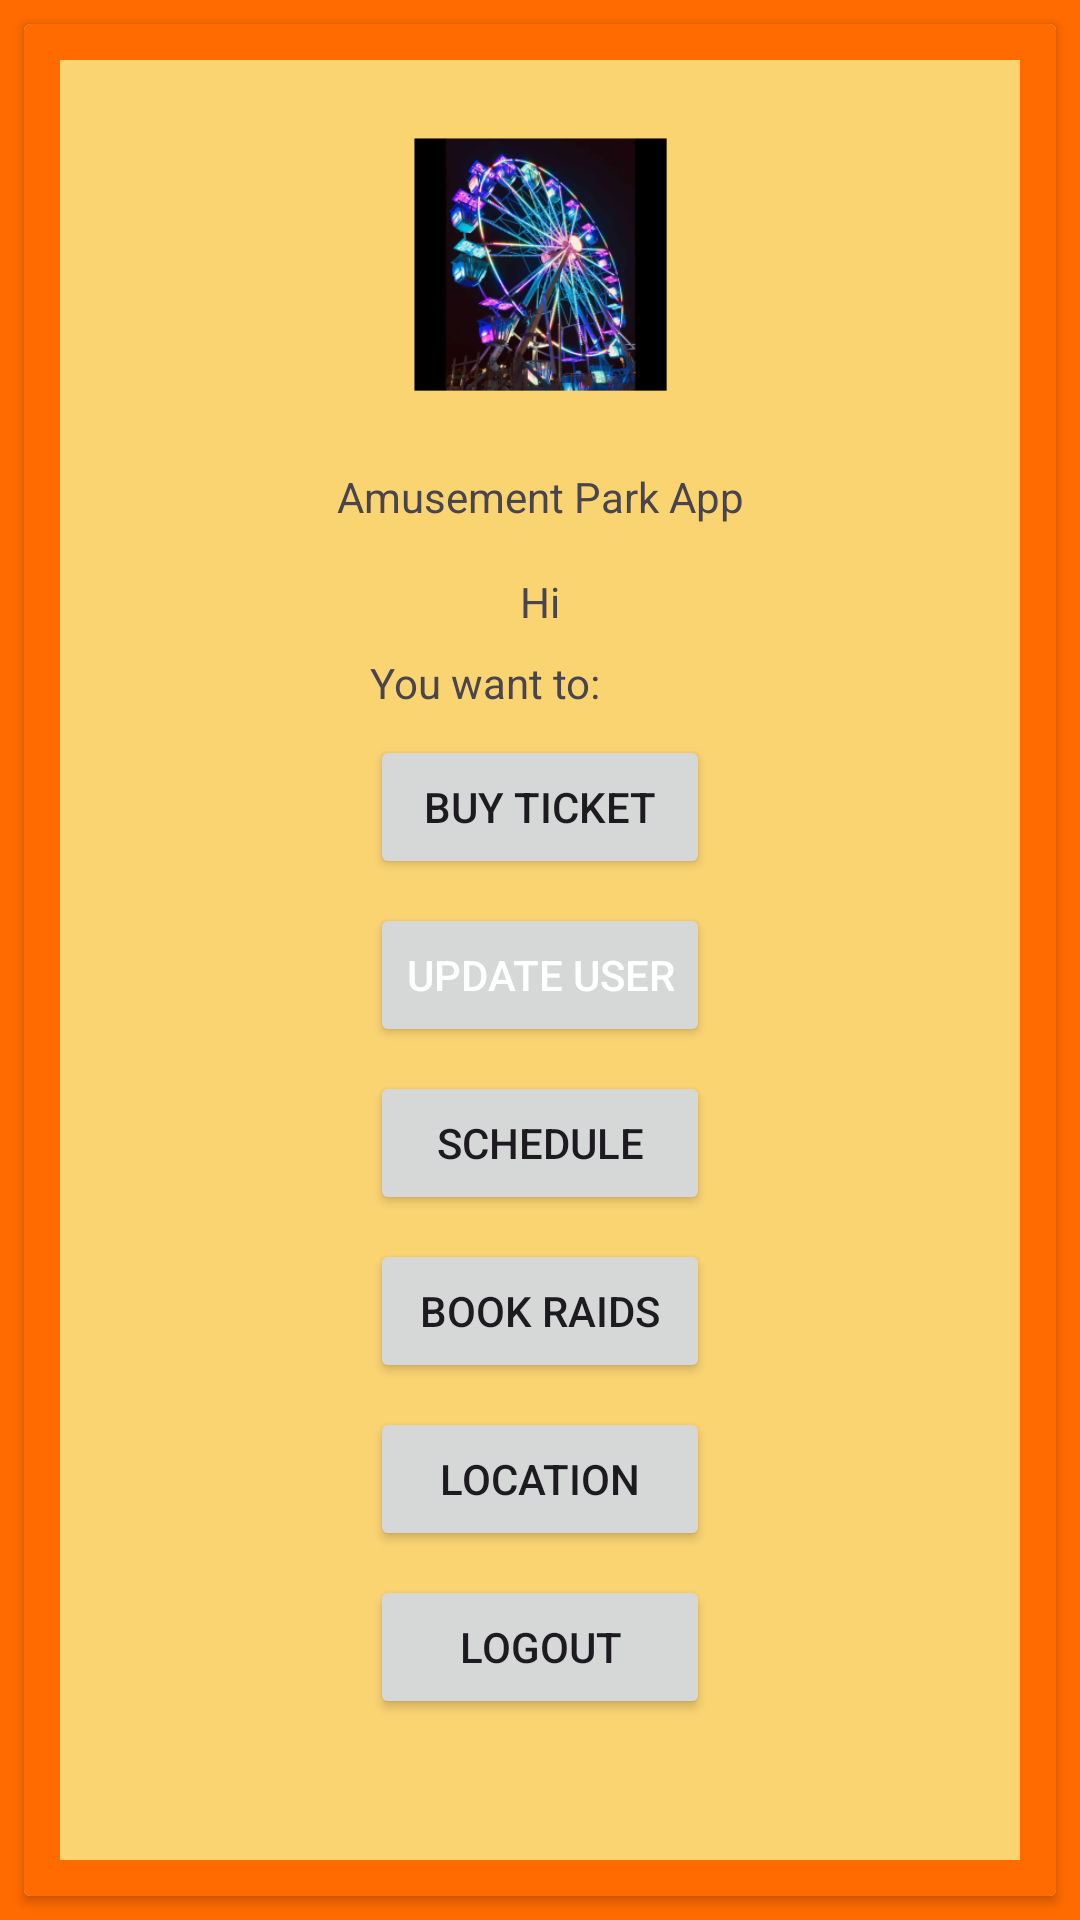

Here is an Android app screen rendered from its layout file. Give the layout XML and the strings, colors and styles it references.
<!-- AndroidManifest.xml: application theme Theme.FYP2024 -->
<!-- res/layout/activity_home.xml -->
<?xml version="1.0" encoding="utf-8"?>
<androidx.constraintlayout.widget.ConstraintLayout xmlns:android="http://schemas.android.com/apk/res/android"
    xmlns:app="http://schemas.android.com/apk/res-auto"
    xmlns:tools="http://schemas.android.com/tools"
    android:layout_width="match_parent"
    android:layout_height="match_parent"
    android:background="#FF6B00"
    tools:context=".Home">

    <androidx.cardview.widget.CardView
        android:layout_width="match_parent"
        android:layout_height="0dp"
        android:layout_marginStart="8dp"
        android:layout_marginTop="8dp"
        android:layout_marginEnd="8dp"
        android:layout_marginBottom="8dp"
        android:background="#FF6B00"
        app:layout_constraintBottom_toBottomOf="parent"
        app:layout_constraintEnd_toEndOf="parent"
        app:layout_constraintStart_toStartOf="parent"
        app:layout_constraintTop_toTopOf="parent">

        <androidx.constraintlayout.widget.ConstraintLayout
            android:layout_width="match_parent"
            android:layout_height="match_parent"
            android:background="#FF6B00"
            android:padding="4dp">

            <ImageView
                android:id="@+id/header_image"
                android:layout_width="0dp"
                android:layout_height="0dp"
                android:layout_marginStart="8dp"
                android:layout_marginTop="8dp"
                android:layout_marginEnd="8dp"
                android:layout_marginBottom="8dp"
                android:background="#FBD472"
                app:layout_constraintBottom_toBottomOf="parent"
                app:layout_constraintEnd_toEndOf="parent"
                app:layout_constraintStart_toStartOf="parent"
                app:layout_constraintTop_toTopOf="parent" />


            <ImageView
                android:id="@+id/Title_image_home"
                android:layout_width="120dp"
                android:layout_height="120dp"
                android:layout_marginTop="8dp"
                android:radius="12dp"
                app:layout_constraintEnd_toEndOf="@+id/header_image"
                app:layout_constraintStart_toStartOf="@+id/header_image"
                app:layout_constraintTop_toTopOf="@+id/header_image"
                app:srcCompat="@mipmap/ic_launcher_foreground" />

            <TextView
                android:id="@+id/app_title_home"
                android:layout_width="wrap_content"
                android:layout_height="wrap_content"
                android:layout_marginTop="8dp"
                android:text="@string/front_title"
                app:layout_constraintEnd_toEndOf="@+id/header_image"
                app:layout_constraintStart_toStartOf="@+id/header_image"
                app:layout_constraintTop_toBottomOf="@+id/Title_image_home" />


            
            
            
            
            
            
            
            

            
            
            
            
            

            
            
            
            
            
            
            
            


            
            
            
            
            
            
            
            
            
            

            
            
            
            
            
            
            
            
            


            <Button
                android:id="@+id/Update_user_button"
                android:layout_width="wrap_content"
                android:layout_height="48dp"
                android:layout_marginTop="8dp"
                android:onClick="GotoUpdate"
                android:text="@string/update_userBtn"
                android:textColor="#FFFFFF"
                app:cornerRadius="16dp"
                app:layout_constraintEnd_toEndOf="@+id/header_image"
                app:layout_constraintStart_toStartOf="@+id/header_image"
                app:layout_constraintTop_toBottomOf="@+id/TicketBtn" />

            <Button
                android:id="@+id/Logout_button"
                android:layout_width="0dp"
                android:layout_height="wrap_content"
                android:layout_marginTop="8dp"
                android:onClick="Logout"
                android:text="@string/logoutBtn"
                app:cornerRadius="16dp"
                app:layout_constraintEnd_toEndOf="@+id/Update_user_button"
                app:layout_constraintStart_toStartOf="@+id/Update_user_button"
                app:layout_constraintTop_toBottomOf="@+id/button" />

            <TextView
                android:id="@+id/User_text"
                android:layout_width="0dp"
                android:layout_height="wrap_content"
                android:layout_marginStart="16dp"
                android:layout_marginTop="16dp"
                android:layout_marginEnd="16dp"
                android:text="Hi"
                android:textAlignment="center"
                app:layout_constraintEnd_toEndOf="@+id/header_image"
                app:layout_constraintStart_toStartOf="@+id/header_image"
                app:layout_constraintTop_toBottomOf="@+id/app_title_home" />

            <TextView
                android:id="@+id/Option_text"
                android:layout_width="wrap_content"
                android:layout_height="wrap_content"
                android:layout_marginTop="8dp"
                android:text="@string/option_text"
                app:layout_constraintStart_toStartOf="@+id/Update_user_button"
                app:layout_constraintTop_toBottomOf="@+id/User_text" />

            <Button
                android:id="@+id/View_bookingBtn"
                android:layout_width="0dp"
                android:layout_height="wrap_content"
                android:layout_marginTop="8dp"
                android:onClick="View_Booking"
                android:text="@string/view_bookingBtn"
                app:layout_constraintEnd_toEndOf="@+id/Update_user_button"
                app:layout_constraintStart_toStartOf="@+id/Update_user_button"
                app:layout_constraintTop_toBottomOf="@+id/Update_user_button" />

            <Button
                android:id="@+id/Go_to_BookBtn"
                android:layout_width="0dp"
                android:layout_height="wrap_content"
                android:layout_marginTop="8dp"
                android:onClick="Go_to_Booking"
                android:text="@string/go_to_bookingBtn"
                app:layout_constraintEnd_toEndOf="@+id/Update_user_button"
                app:layout_constraintStart_toStartOf="@+id/Update_user_button"
                app:layout_constraintTop_toBottomOf="@+id/View_bookingBtn" />

            <Button
                android:id="@+id/TicketBtn"
                android:layout_width="0dp"
                android:layout_height="wrap_content"
                android:layout_marginTop="8dp"
                android:onClick="BuyTicket"
                android:text="@string/ticketBtn"
                app:layout_constraintEnd_toEndOf="@+id/Update_user_button"
                app:layout_constraintStart_toStartOf="@+id/Update_user_button"
                app:layout_constraintTop_toBottomOf="@+id/Option_text" />

            <Button
                android:id="@+id/button"
                android:layout_width="0dp"
                android:layout_height="wrap_content"
                android:layout_marginTop="8dp"
                android:onClick="Map_Location"
                android:text="@string/map_locationBtn"
                app:layout_constraintEnd_toEndOf="@+id/Update_user_button"
                app:layout_constraintStart_toStartOf="@+id/Update_user_button"
                app:layout_constraintTop_toBottomOf="@+id/Go_to_BookBtn" />


        </androidx.constraintlayout.widget.ConstraintLayout>
    </androidx.cardview.widget.CardView>

</androidx.constraintlayout.widget.ConstraintLayout>
<!-- resources referenced by this layout -->
<resources>
  <!-- mipmap ic_launcher_foreground: webp bitmap (mipmap-hdpi, 19800 bytes) -->
  <string name="front_title">Amusement Park App</string>
  <string name="go_to_bookingBtn">Book Raids</string>
  <string name="logoutBtn">Logout</string>
  <string name="map_locationBtn">Location</string>
  <string name="option_text">You want to:</string>
  <string name="ticketBtn">Buy Ticket</string>
  <string name="update_userBtn">Update User</string>
  <string name="view_bookingBtn">Schedule</string>
  <style name="Theme.FYP2024" parent="Base.Theme.FYP2024" />
  <style name="Base.Theme.FYP2024" parent="Theme.Material3.DayNight.NoActionBar">
          
          
      </style>
</resources>
